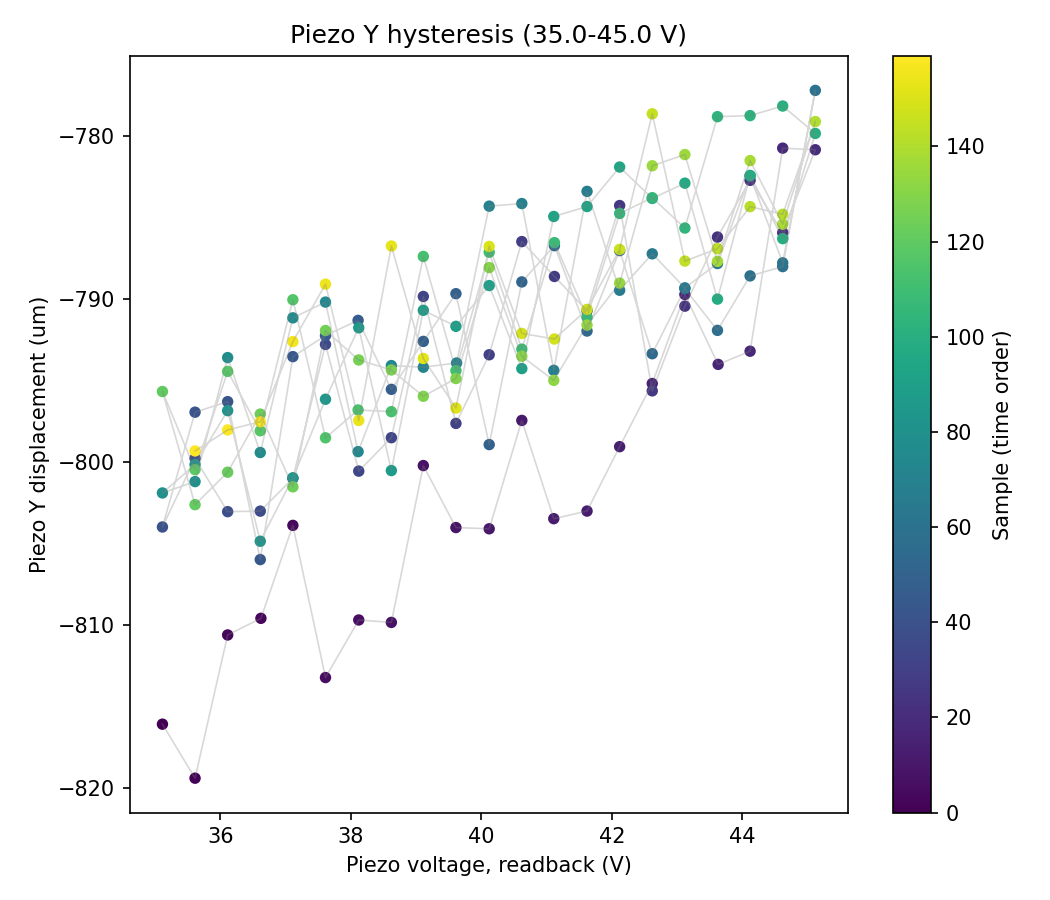

The file beside this chart, header and first rows:
sample, timestamp, voltage_setpoint_V, voltage_readback_V, centroid_x_um, centroid_y_um, gaussfit_center_x_um, gaussfit_center_y_um, gaussfit_rating_x, gaussfit_rating_y, peak_intensity_counts, total_power_mW, points_per_ramp, n_cycles
0, 2026-07-15T11:27:09.445751, 35.0, 35.11, -473.9, 115.1, -816.1, 1213, 0.9748, 0.9707, 18.0, 7.257375120179713e-06, 20, 4
1, 2026-07-15T11:27:09.993750, 35.5, 35.61, -471.3, 118.7, -819.4, 1213, 0.9741, 0.9691, 17.0, 7.262113020023283e-06, 20, 4
2, 2026-07-15T11:27:10.488481, 36.0, 36.11, -473.3, 116.8, -810.6, 1212, 0.9756, 0.9698, 18.0, 7.258643783464359e-06, 20, 4
3, 2026-07-15T11:27:10.982838, 36.5, 36.62, -472.7, 113.1, -809.6, 1213, 0.9739, 0.971, 18.0, 7.262310765417502e-06, 20, 4
4, 2026-07-15T11:27:11.491485, 37.0, 37.11, -469.3, 116.9, -803.9, 1212, 0.9768, 0.9701, 18.0, 7.270627322309472e-06, 20, 4
5, 2026-07-15T11:27:11.984955, 37.5, 37.61, -473.6, 116.8, -813.2, 1212, 0.975, 0.9717, 17.0, 7.258401509023761e-06, 20, 4
6, 2026-07-15T11:27:12.479225, 38.0, 38.12, -478.1, 116.3, -809.7, 1210, 0.9746, 0.971, 17.0, 7.253481263031691e-06, 20, 4
7, 2026-07-15T11:27:12.948915, 38.5, 38.62, -470.3, 118.5, -809.8, 1211, 0.9746, 0.9698, 17.0, 7.264837277124594e-06, 20, 4
8, 2026-07-15T11:27:13.444286, 39.0, 39.11, -473, 119.9, -800.2, 1212, 0.9752, 0.9685, 18.0, 7.259855276974034e-06, 20, 4
9, 2026-07-15T11:27:13.954432, 39.5, 39.61, -471.3, 120.7, -804, 1210, 0.9726, 0.9714, 17.0, 7.263452690911321e-06, 20, 4
10, 2026-07-15T11:27:14.447175, 40.0, 40.12, -465.9, 116.7, -804.1, 1212, 0.9731, 0.9704, 17.0, 7.272032438681441e-06, 20, 4
11, 2026-07-15T11:27:14.924966, 40.5, 40.62, -469.5, 119.9, -797.4, 1213, 0.9753, 0.9707, 18.0, 7.266202980079631e-06, 20, 4
12, 2026-07-15T11:27:15.388366, 41.0, 41.11, -472, 117.7, -803.5, 1210, 0.9748, 0.9694, 17.0, 7.260365439995216e-06, 20, 4
13, 2026-07-15T11:27:15.880740, 41.5, 41.62, -465.7, 117.3, -803, 1211, 0.9753, 0.9704, 17.0, 7.269286328132741e-06, 20, 4
14, 2026-07-15T11:27:16.352007, 42.0, 42.12, -468.1, 114, -799.1, 1211, 0.9758, 0.969, 17.0, 7.265552005530703e-06, 20, 4
15, 2026-07-15T11:27:16.845101, 42.5, 42.62, -466.7, 115.6, -795.2, 1211, 0.9742, 0.9681, 18.0, 7.268794692240989e-06, 20, 4
16, 2026-07-15T11:27:17.355347, 43.0, 43.12, -468.6, 114.3, -789.7, 1212, 0.9753, 0.9718, 17.0, 7.264231089391791e-06, 20, 4
17, 2026-07-15T11:27:17.849482, 43.5, 43.63, -475.7, 115.4, -794, 1211, 0.9739, 0.9713, 17.0, 7.249863315510325e-06, 20, 4
18, 2026-07-15T11:27:18.341672, 44.0, 44.12, -462.1, 115.6, -793.2, 1211, 0.9741, 0.9717, 17.0, 7.275476121545818e-06, 20, 4
19, 2026-07-15T11:27:18.835655, 44.5, 44.62, -462, 114.6, -780.7, 1210, 0.9738, 0.9697, 18.0, 7.272792592065581e-06, 20, 4
20, 2026-07-15T11:27:19.296539, 45.0, 45.12, -462.9, 116.5, -780.8, 1208, 0.9757, 0.9698, 17.0, 7.2611498855739904e-06, 20, 4
21, 2026-07-15T11:27:19.792449, 44.5, 44.62, -462.4, 112.1, -785.9, 1211, 0.9748, 0.9705, 17.0, 7.26043559021415e-06, 20, 4
22, 2026-07-15T11:27:20.286106, 44.0, 44.12, -465.7, 115.7, -782.7, 1211, 0.9735, 0.9713, 17.0, 7.255023260941098e-06, 20, 4
23, 2026-07-15T11:27:20.740956, 43.5, 43.62, -469.1, 116.1, -786.2, 1211, 0.9744, 0.9702, 17.0, 7.249481243351912e-06, 20, 4
24, 2026-07-15T11:27:21.233878, 43.0, 43.12, -468.2, 116.2, -790.4, 1211, 0.9742, 0.9699, 17.0, 7.25388266068216e-06, 20, 4
25, 2026-07-15T11:27:21.696816, 42.5, 42.62, -463.5, 115.2, -795.6, 1212, 0.9749, 0.9684, 17.0, 7.2610350833661934e-06, 20, 4
26, 2026-07-15T11:27:22.189746, 42.0, 42.12, -465, 116.8, -784.3, 1213, 0.9758, 0.9699, 18.0, 7.274428149364526e-06, 20, 4
27, 2026-07-15T11:27:22.682658, 41.5, 41.62, -461.3, 117.3, -790.7, 1211, 0.9756, 0.9708, 17.0, 7.277534164695955e-06, 20, 4
28, 2026-07-15T11:27:23.178467, 41.0, 41.12, -469.1, 114.6, -788.6, 1211, 0.9747, 0.9713, 18.0, 7.266158303491712e-06, 20, 4
29, 2026-07-15T11:27:23.646570, 40.5, 40.62, -471.6, 117.5, -786.5, 1208, 0.975, 0.9715, 18.0, 7.260945794014981e-06, 20, 4
30, 2026-07-15T11:27:24.126094, 40.0, 40.12, -466.8, 119.3, -793.4, 1212, 0.9738, 0.9707, 18.0, 7.270467667174522e-06, 20, 4
31, 2026-07-15T11:27:24.588265, 39.5, 39.61, -476.9, 115.8, -797.6, 1210, 0.9743, 0.9706, 17.0, 7.247405669841886e-06, 20, 4
32, 2026-07-15T11:27:25.043747, 39.0, 39.11, -464.8, 115.8, -789.8, 1210, 0.9753, 0.9694, 18.0, 7.270154753279735e-06, 20, 4
33, 2026-07-15T11:27:25.536836, 38.5, 38.62, -465.8, 117.2, -798.5, 1209, 0.9753, 0.9707, 17.0, 7.2687244612565376e-06, 20, 4
34, 2026-07-15T11:27:26.013683, 38.0, 38.12, -472.5, 115.4, -800.6, 1211, 0.9751, 0.9673, 17.0, 7.244293423742743e-06, 20, 4
35, 2026-07-15T11:27:26.477990, 37.5, 37.61, -478.4, 115.5, -792.8, 1211, 0.975, 0.9693, 18.0, 7.236674385785509e-06, 20, 4
36, 2026-07-15T11:27:26.933439, 37.0, 37.11, -464.6, 116.8, -801, 1212, 0.9743, 0.9693, 17.0, 7.260078468884724e-06, 20, 4
37, 2026-07-15T11:27:27.409477, 36.5, 36.61, -468.1, 115.7, -803, 1213, 0.974, 0.9711, 17.0, 7.2526339409319655e-06, 20, 4
38, 2026-07-15T11:27:27.888210, 36.0, 36.11, -461.4, 115.5, -803, 1207, 0.973, 0.9716, 17.0, 7.2651308177825775e-06, 20, 4
39, 2026-07-15T11:27:28.342888, 35.5, 35.61, -462.6, 116.6, -799.8, 1210, 0.9728, 0.969, 17.0, 7.279253907925561e-06, 20, 4
40, 2026-07-15T11:27:28.821380, 35.0, 35.11, -472.9, 118.7, -804, 1211, 0.9751, 0.9702, 17.0, 7.261577220855501e-06, 20, 4
41, 2026-07-15T11:27:29.284448, 35.5, 35.61, -465.4, 116.9, -796.9, 1210, 0.9763, 0.9695, 18.0, 7.276038510320245e-06, 20, 4
42, 2026-07-15T11:27:29.738673, 36.0, 36.11, -467.4, 117, -796.3, 1212, 0.9754, 0.9692, 18.0, 7.2688393850389515e-06, 20, 4
43, 2026-07-15T11:27:30.215881, 36.5, 36.61, -471.2, 112.9, -806, 1210, 0.9752, 0.9684, 17.0, 7.249035517949305e-06, 20, 4
44, 2026-07-15T11:27:30.679012, 37.0, 37.11, -469.6, 114.4, -793.5, 1211, 0.9744, 0.9701, 18.0, 7.24992699616108e-06, 20, 4
45, 2026-07-15T11:27:31.149742, 37.5, 37.61, -465.9, 116.7, -792.2, 1211, 0.9732, 0.97, 17.0, 7.25451347329802e-06, 20, 4
46, 2026-07-15T11:27:31.643087, 38.0, 38.11, -468.9, 116.8, -791.3, 1208, 0.9755, 0.9706, 18.0, 7.252098841131236e-06, 20, 4
47, 2026-07-15T11:27:32.121471, 38.5, 38.62, -467.3, 114.3, -795.5, 1210, 0.9745, 0.9716, 17.0, 7.252474680912265e-06, 20, 4
48, 2026-07-15T11:27:32.599552, 39.0, 39.11, -459.3, 113.8, -792.6, 1210, 0.9734, 0.9681, 18.0, 7.267741298721022e-06, 20, 4
49, 2026-07-15T11:27:33.077045, 39.5, 39.61, -468.8, 117.7, -789.7, 1210, 0.9742, 0.9706, 18.0, 7.271004122328421e-06, 20, 4
50, 2026-07-15T11:27:33.547691, 40.0, 40.12, -472.5, 116.9, -798.9, 1210, 0.9744, 0.9715, 17.0, 7.2604100809652086e-06, 20, 4
51, 2026-07-15T11:27:34.041196, 40.5, 40.62, -461.7, 112.6, -788.9, 1211, 0.9759, 0.9698, 18.0, 7.276396416719865e-06, 20, 4
52, 2026-07-15T11:27:34.551354, 41.0, 41.12, -472.7, 117.2, -786.7, 1211, 0.9757, 0.9705, 18.0, 7.261213665362632e-06, 20, 4
53, 2026-07-15T11:27:35.029928, 41.5, 41.62, -468.9, 115.3, -792, 1209, 0.9746, 0.9708, 17.0, 7.265641351525451e-06, 20, 4
54, 2026-07-15T11:27:35.508346, 42.0, 42.12, -464.5, 116, -787, 1211, 0.9757, 0.9711, 18.0, 7.276083247657434e-06, 20, 4
55, 2026-07-15T11:27:35.985747, 42.5, 42.62, -467.9, 118.6, -793.4, 1210, 0.974, 0.971, 17.0, 7.269975951386526e-06, 20, 4
56, 2026-07-15T11:27:36.479116, 43.0, 43.12, -465.8, 116.6, -789.4, 1208, 0.9743, 0.9708, 17.0, 7.2746517892934075e-06, 20, 4
57, 2026-07-15T11:27:36.949287, 43.5, 43.62, -468.2, 115.8, -791.9, 1209, 0.9742, 0.9695, 17.0, 7.264996808619537e-06, 20, 4
58, 2026-07-15T11:27:37.444242, 44.0, 44.12, -467.2, 119.4, -788.6, 1209, 0.9744, 0.9709, 17.0, 7.267339134195058e-06, 20, 4
59, 2026-07-15T11:27:37.937791, 44.5, 44.62, -467.5, 114.4, -788, 1209, 0.9742, 0.9703, 17.0, 7.265596678390747e-06, 20, 4
... 100 more rows
